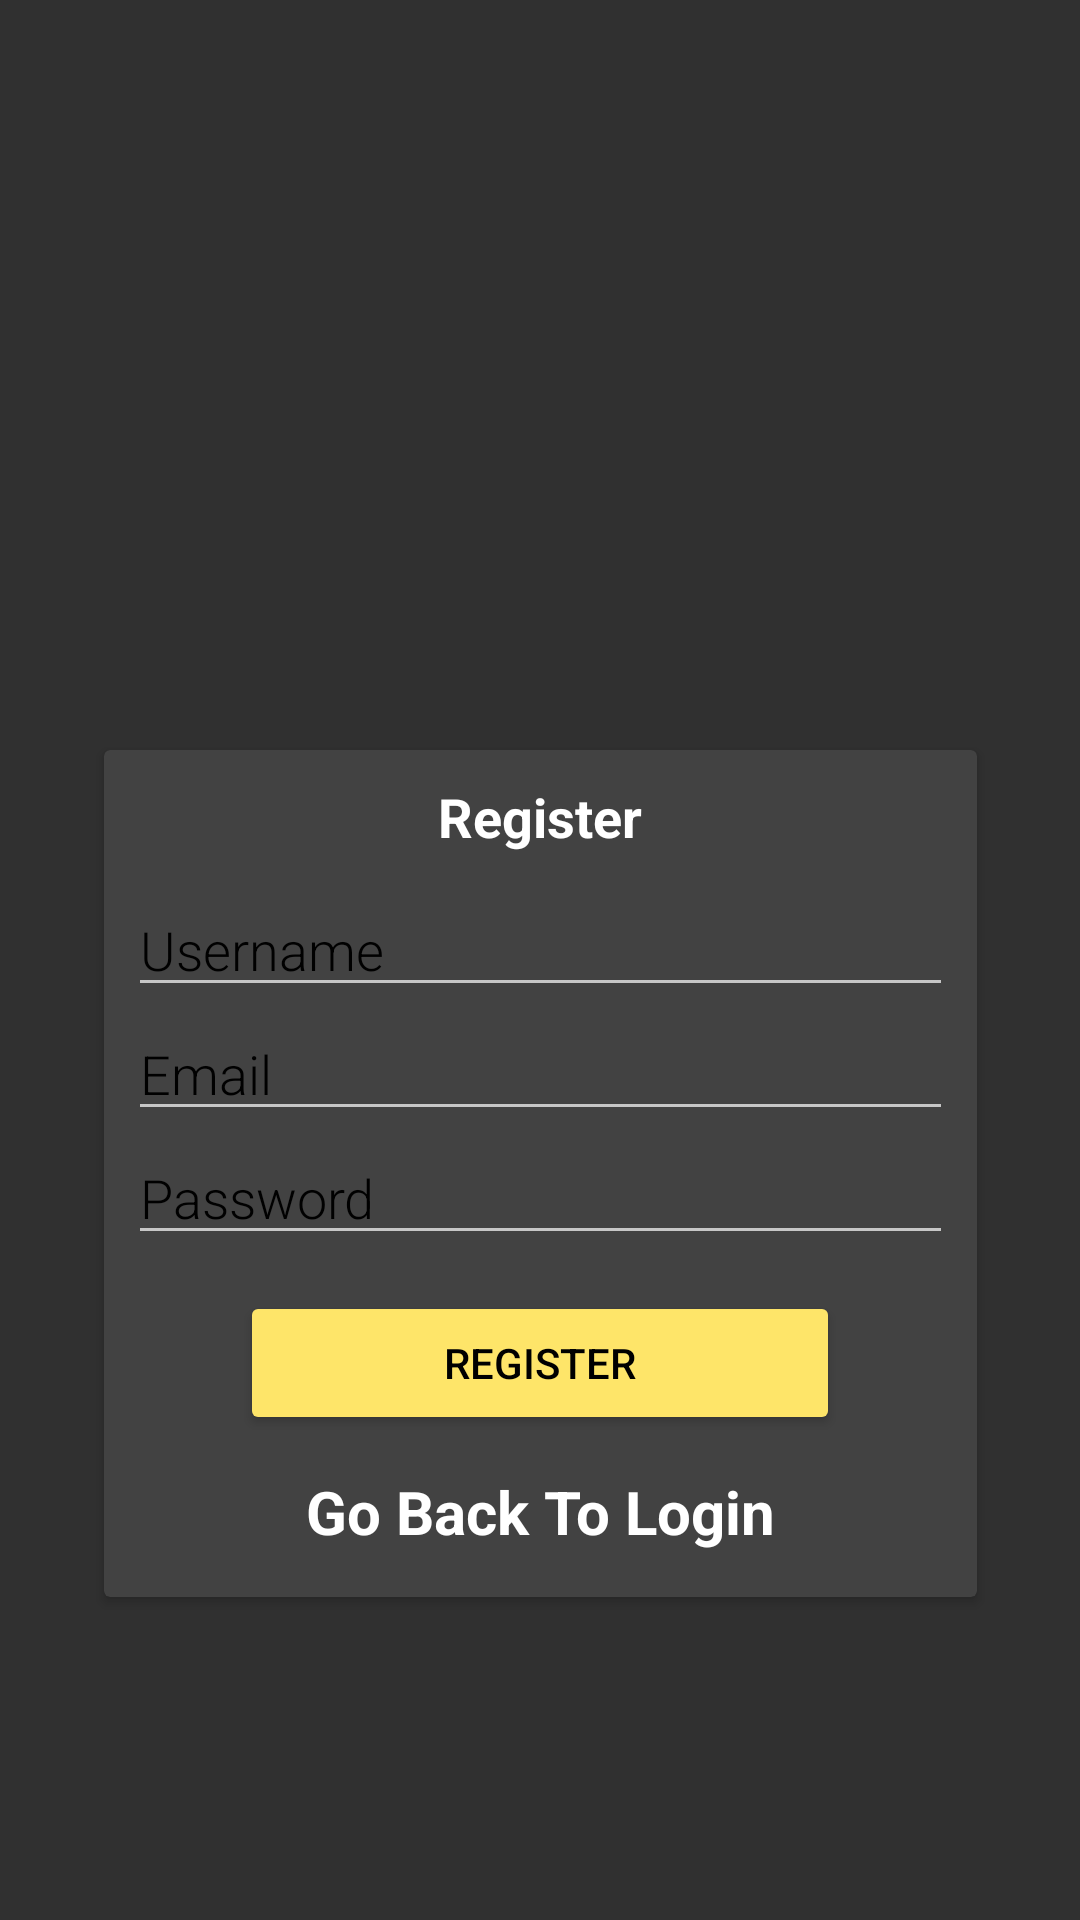

Here is an Android app screen rendered from its layout file. Give the layout XML and the strings, colors and styles it references.
<!-- AndroidManifest.xml: application theme Theme.AppCompat.NoActionBar -->
<!-- res/layout/activity_register.xml -->
<?xml version="1.0" encoding="utf-8"?>
<androidx.constraintlayout.widget.ConstraintLayout xmlns:android="http://schemas.android.com/apk/res/android"
    xmlns:app="http://schemas.android.com/apk/res-auto"
    xmlns:tools="http://schemas.android.com/tools"
    android:layout_width="match_parent"
    android:layout_height="match_parent"
    android:layoutDirection="ltr"
    tools:context=".Register">

    <ImageView
        android:layout_width="match_parent"
        android:layout_height="match_parent"
        android:layout_marginBottom="0dp"
        android:contentDescription="@string/loginBackground"
        app:layout_constraintBottom_toBottomOf="parent"
        app:layout_constraintEnd_toEndOf="parent"
        app:layout_constraintHorizontal_bias="0.0"
        app:layout_constraintStart_toStartOf="parent"
        android:adjustViewBounds="true"
        android:scaleType="centerCrop"
        app:srcCompat="@drawable/loginbackground" />

    <androidx.cardview.widget.CardView
        android:id="@+id/cardViewRegister"
        android:layout_width="wrap_content"
        android:layout_height="wrap_content"
        android:layout_marginStart="25dp"
        android:layout_marginTop="250dp"
        android:layout_marginEnd="25dp"
        app:layout_constraintEnd_toEndOf="parent"
        app:layout_constraintStart_toStartOf="parent"
        app:layout_constraintTop_toTopOf="parent">

        <LinearLayout
            android:layout_width="match_parent"
            android:layout_height="match_parent"
            android:orientation="vertical">

            <TextView
                style="@android:style/Widget.Holo.TextView.SpinnerItem"
                android:layout_width="wrap_content"
                android:layout_height="wrap_content"
                android:layout_weight="1"
                android:layout_gravity="center"
                android:padding="10dp"
                android:text="@string/register"
                android:textSize="18sp"
                android:textStyle="bold" />

            <EditText
                android:id="@+id/username"
                android:layout_width="275dp"
                android:layout_height="wrap_content"
                android:layout_marginLeft="8dp"
                android:layout_marginRight="8dp"
                android:layout_weight="1"
                android:layout_gravity="center"
                android:autofillHints=""
                android:ems="10"
                android:fontFamily="sans-serif-light"
                android:hint="@string/username"
                android:inputType="textEmailAddress"
                android:textColorHint="#000000" />

            <EditText
                android:id="@+id/emailRegister"
                android:layout_width="275dp"
                android:layout_height="wrap_content"
                android:layout_marginLeft="8dp"
                android:layout_marginRight="8dp"
                android:layout_weight="1"
                android:layout_gravity="center"
                android:autofillHints=""
                android:ems="10"
                android:fontFamily="sans-serif-light"
                android:hint="@string/email"
                android:inputType="textEmailAddress"
                android:textColorHint="#000000" />

            <EditText
                android:id="@+id/passwordRegister"
                android:layout_width="275dp"
                android:layout_height="wrap_content"
                android:layout_marginLeft="8dp"
                android:layout_marginRight="8dp"
                android:layout_weight="1"
                android:layout_gravity="center"
                android:autofillHints=""
                android:ems="10"
                android:fontFamily="sans-serif-light"
                android:hint="@string/password"
                android:inputType="textPassword"
                android:textColorHint="#000000" />

            <Button
                android:id="@+id/registerBtn"
                android:layout_width="200dp"
                android:layout_height="wrap_content"
                android:layout_gravity="center"
                android:layout_margin="12dp"
                android:backgroundTint="@color/lightyellow"
                android:text="@string/register"
                android:textColor="@color/black" />

            <TextView
                android:id="@+id/loginRegister"
                style="@style/Widget.AppCompat.TextView.SpinnerItem"
                android:layout_width="wrap_content"
                android:layout_height="wrap_content"
                android:layout_marginTop="0dp"
                android:layout_marginBottom="15dp"
                android:layout_gravity="center"
                android:clickable="true"
                android:focusable="true"
                android:text="@string/backToLogin"
                android:textStyle="bold"
                android:textSize="20sp"
                app:layout_constraintEnd_toEndOf="parent"
                app:layout_constraintHorizontal_bias="0.5"
                app:layout_constraintStart_toStartOf="parent"
                app:layout_constraintTop_toBottomOf="@+id/cardViewRegister" />
        </LinearLayout>
    </androidx.cardview.widget.CardView>


</androidx.constraintlayout.widget.ConstraintLayout>
<!-- resources referenced by this layout -->
<resources>
  <color name="black">#FF000000</color>
  <color name="lightyellow">#fee569</color>
  <string name="backToLogin">Go Back To Login</string>
  <string name="email">Email</string>
  <string name="loginBackground">Login Background Picture</string>
  <string name="password">Password</string>
  <string name="register">Register</string>
  <string name="username">Username</string>
</resources>
